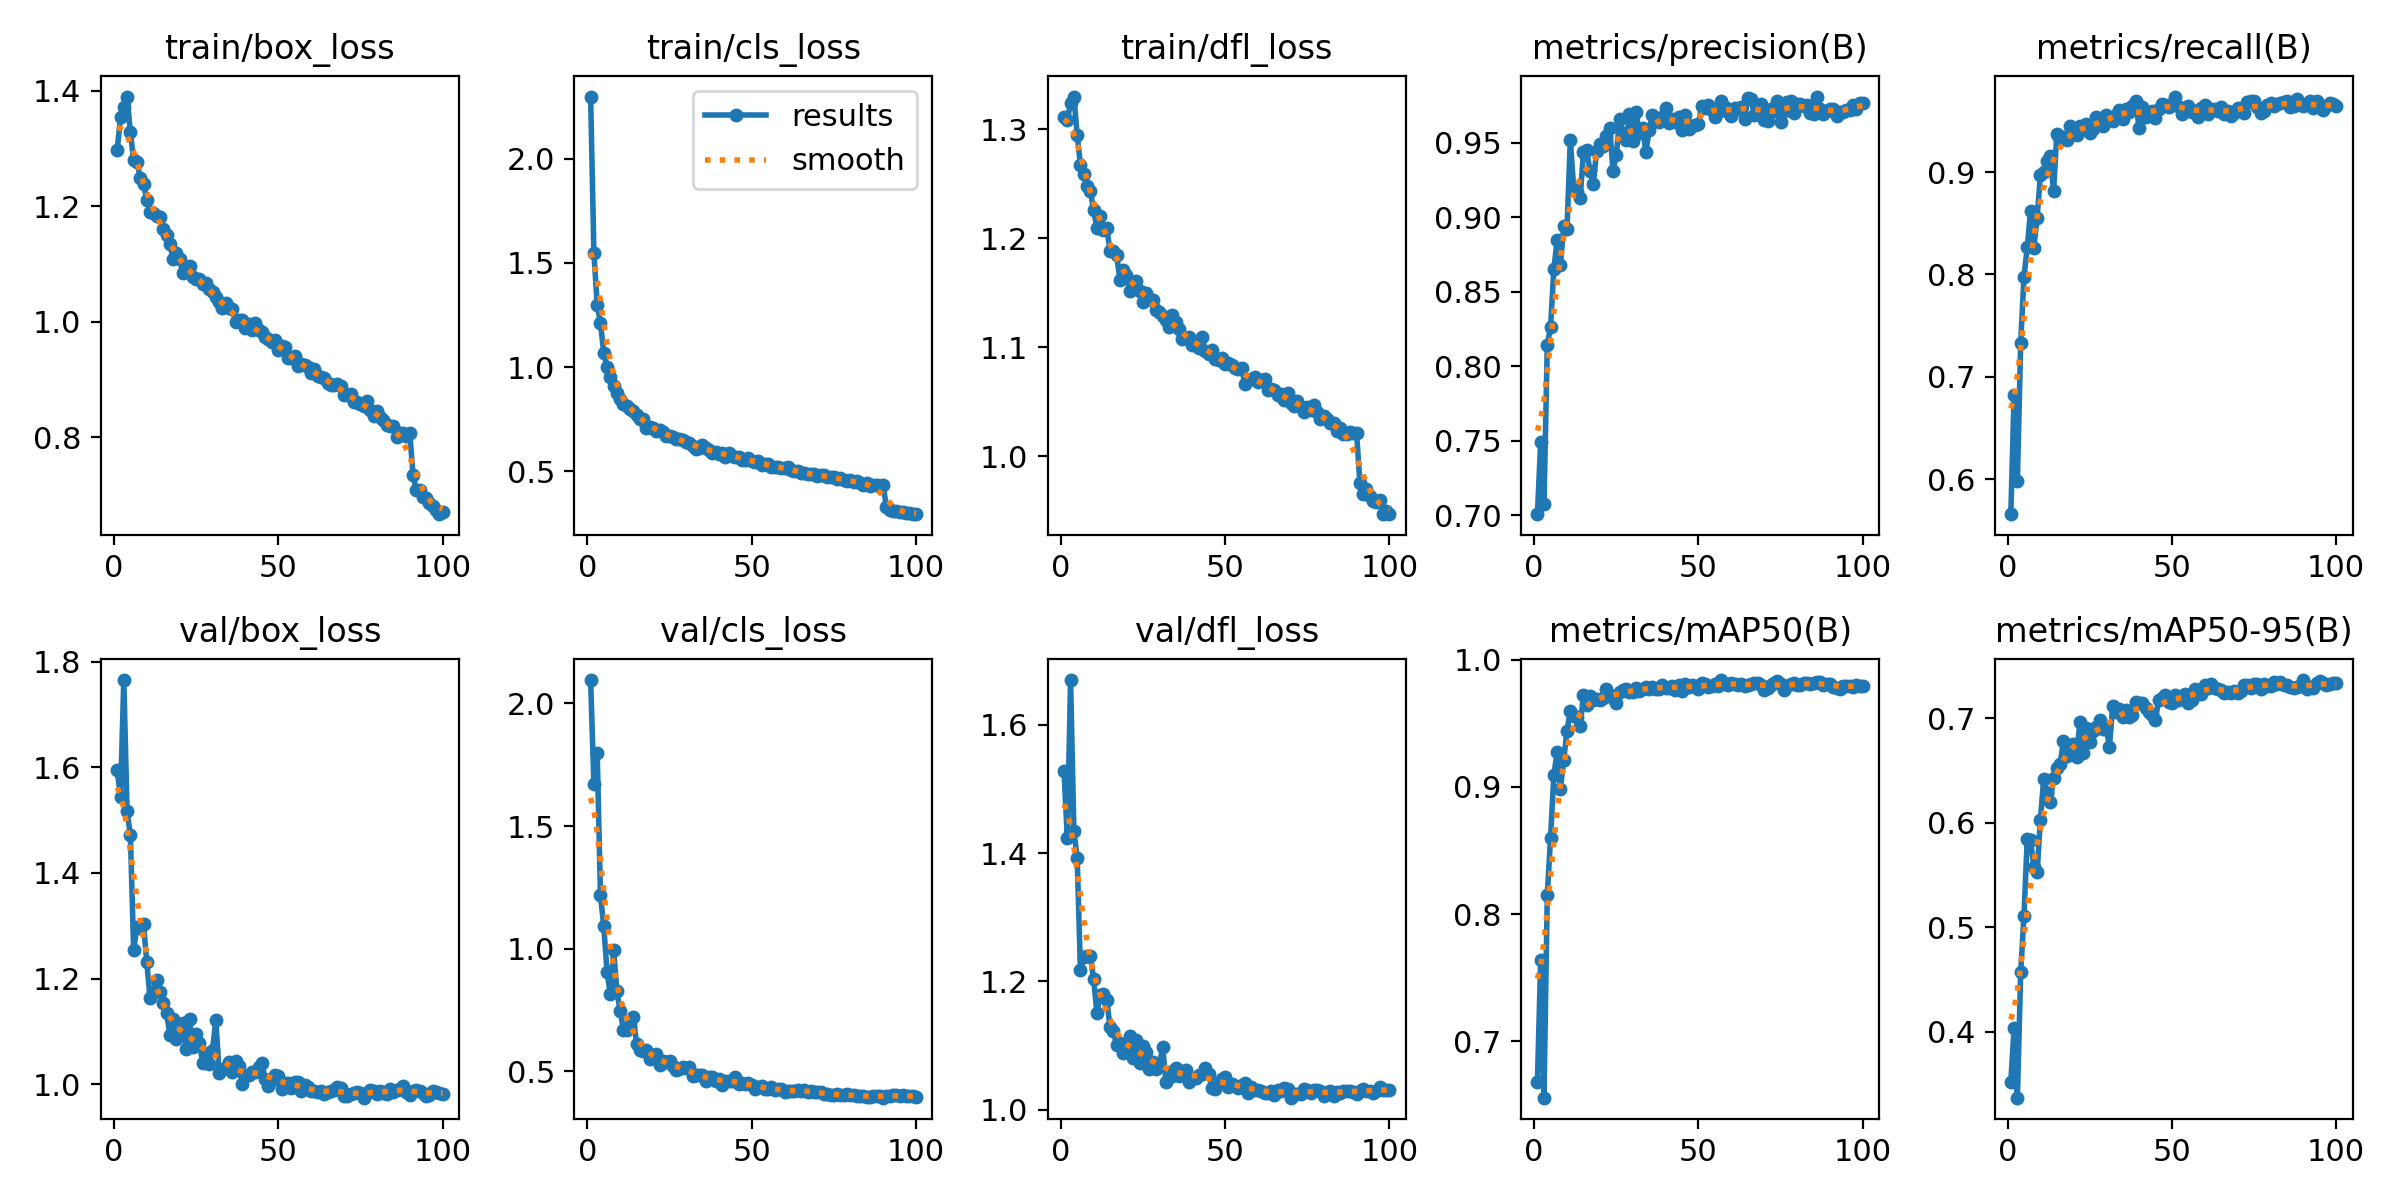

The data file committed next to this chart (first rows):
epoch, time, train/box_loss, train/cls_loss, train/dfl_loss, metrics/precision(B), metrics/recall(B), metrics/mAP50(B), metrics/mAP50-95(B), val/box_loss, val/cls_loss, val/dfl_loss, lr/pg0, lr/pg1, lr/pg2
1, 24.67, 1.297, 2.298, 1.312, 0.7008, 0.5658, 0.6682, 0.3519, 1.594, 2.096, 1.527, 0.0004726, 0.0004726, 0.0004726
2, 46.51, 1.354, 1.547, 1.309, 0.7494, 0.6825, 0.764, 0.4033, 1.544, 1.671, 1.424, 0.0009395, 0.0009395, 0.0009395
3, 66.79, 1.371, 1.3, 1.324, 0.7075, 0.5987, 0.6556, 0.3367, 1.765, 1.798, 1.67, 0.001397, 0.001397, 0.001397
4, 87.51, 1.39, 1.211, 1.33, 0.8144, 0.733, 0.8153, 0.4567, 1.516, 1.217, 1.434, 0.001387, 0.001387, 0.001387
5, 107.9, 1.328, 1.069, 1.295, 0.8264, 0.7978, 0.8598, 0.5106, 1.472, 1.092, 1.393, 0.001372, 0.001372, 0.001372
6, 127.7, 1.28, 1.001, 1.267, 0.8652, 0.8263, 0.9094, 0.5847, 1.255, 0.9054, 1.218, 0.001358, 0.001358, 0.001358
7, 147.6, 1.277, 0.9511, 1.259, 0.8847, 0.8621, 0.9272, 0.5831, 1.297, 0.8143, 1.238, 0.001344, 0.001344, 0.001344
8, 167.1, 1.249, 0.9109, 1.248, 0.868, 0.8263, 0.8986, 0.5577, 1.296, 0.9945, 1.239, 0.00133, 0.00133, 0.00133
9, 186.5, 1.239, 0.8775, 1.244, 0.8941, 0.8554, 0.9211, 0.5523, 1.303, 0.8277, 1.24, 0.001316, 0.001316, 0.001316
10, 206.6, 1.211, 0.8494, 1.226, 0.892, 0.8969, 0.9441, 0.6027, 1.231, 0.744, 1.204, 0.001302, 0.001302, 0.001302
11, 226.1, 1.191, 0.8247, 1.21, 0.9516, 0.8999, 0.9595, 0.6415, 1.163, 0.6697, 1.151, 0.001288, 0.001288, 0.001288
12, 245.5, 1.188, 0.8158, 1.221, 0.9205, 0.9103, 0.9557, 0.6286, 1.174, 0.6696, 1.178, 0.001273, 0.001273, 0.001273
13, 265.1, 1.183, 0.7993, 1.208, 0.9171, 0.9156, 0.9551, 0.6192, 1.197, 0.6887, 1.18, 0.001259, 0.001259, 0.001259
14, 284.9, 1.181, 0.7871, 1.209, 0.9129, 0.8811, 0.9476, 0.643, 1.175, 0.7198, 1.171, 0.001245, 0.001245, 0.001245
15, 304.1, 1.16, 0.7701, 1.189, 0.9436, 0.9375, 0.972, 0.6518, 1.154, 0.6112, 1.129, 0.001231, 0.001231, 0.001231
16, 324.2, 1.151, 0.7529, 1.189, 0.9447, 0.9316, 0.9643, 0.6561, 1.136, 0.5857, 1.122, 0.001217, 0.001217, 0.001217
17, 343.6, 1.135, 0.753, 1.185, 0.931, 0.9343, 0.9712, 0.678, 1.094, 0.5811, 1.101, 0.001203, 0.001203, 0.001203
18, 363.1, 1.109, 0.7077, 1.162, 0.9225, 0.9309, 0.968, 0.6633, 1.124, 0.586, 1.105, 0.001189, 0.001189, 0.001189
19, 382.9, 1.12, 0.7118, 1.171, 0.9444, 0.9455, 0.9693, 0.6724, 1.086, 0.5503, 1.089, 0.001174, 0.001174, 0.001174
20, 402.4, 1.108, 0.7072, 1.166, 0.9489, 0.9375, 0.9679, 0.6753, 1.095, 0.5593, 1.1, 0.00116, 0.00116, 0.00116
21, 422.3, 1.084, 0.6937, 1.152, 0.9478, 0.9364, 0.9701, 0.6631, 1.116, 0.5695, 1.115, 0.001146, 0.001146, 0.001146
22, 441.9, 1.095, 0.6993, 1.16, 0.9545, 0.9454, 0.9772, 0.6959, 1.067, 0.5252, 1.08, 0.001132, 0.001132, 0.001132
23, 461.7, 1.097, 0.6885, 1.161, 0.9599, 0.9455, 0.9725, 0.667, 1.124, 0.5415, 1.108, 0.001118, 0.001118, 0.001118
24, 481.7, 1.077, 0.6693, 1.152, 0.9311, 0.9469, 0.9696, 0.6901, 1.071, 0.5379, 1.073, 0.001104, 0.001104, 0.001104
25, 501.6, 1.074, 0.6672, 1.142, 0.9416, 0.9383, 0.966, 0.6768, 1.096, 0.5425, 1.099, 0.001089, 0.001089, 0.001089
26, 521.7, 1.074, 0.6669, 1.15, 0.966, 0.9418, 0.9748, 0.6876, 1.079, 0.5222, 1.09, 0.001075, 0.001075, 0.001075
27, 541.3, 1.065, 0.6569, 1.145, 0.9565, 0.954, 0.9763, 0.6914, 1.04, 0.5056, 1.063, 0.001061, 0.001061, 0.001061
28, 560.5, 1.067, 0.6531, 1.144, 0.9515, 0.9493, 0.9768, 0.698, 1.06, 0.5089, 1.074, 0.001047, 0.001047, 0.001047
29, 580.7, 1.057, 0.6506, 1.134, 0.9689, 0.9453, 0.9743, 0.6897, 1.039, 0.5165, 1.064, 0.001033, 0.001033, 0.001033
30, 600.1, 1.051, 0.6408, 1.132, 0.951, 0.9553, 0.9744, 0.6914, 1.065, 0.5124, 1.07, 0.001019, 0.001019, 0.001019
31, 619.4, 1.044, 0.6375, 1.128, 0.9705, 0.9515, 0.9774, 0.6723, 1.122, 0.5183, 1.098, 0.001005, 0.001005, 0.001005
32, 639.5, 1.035, 0.6214, 1.125, 0.9567, 0.9503, 0.9757, 0.7116, 1.021, 0.4816, 1.044, 0.0009904, 0.0009904, 0.0009904
33, 658.8, 1.024, 0.6095, 1.119, 0.9601, 0.9556, 0.9766, 0.7057, 1.03, 0.4834, 1.059, 0.0009763, 0.0009763, 0.0009763
34, 678.1, 1.032, 0.6107, 1.13, 0.9437, 0.9604, 0.9782, 0.7089, 1.03, 0.484, 1.052, 0.0009621, 0.0009621, 0.0009621
35, 697.8, 1.024, 0.625, 1.123, 0.9587, 0.9515, 0.9766, 0.7013, 1.042, 0.485, 1.065, 0.000948, 0.000948, 0.000948
36, 717.6, 1.022, 0.6114, 1.117, 0.9682, 0.9613, 0.9788, 0.708, 1.022, 0.4596, 1.052, 0.0009339, 0.0009339, 0.0009339
37, 736.9, 1, 0.6007, 1.108, 0.9666, 0.9584, 0.9772, 0.7014, 1.043, 0.4767, 1.061, 0.0009197, 0.0009197, 0.0009197
38, 756.7, 1.003, 0.586, 1.108, 0.9637, 0.9642, 0.9773, 0.7032, 1.034, 0.4769, 1.062, 0.0009056, 0.0009056, 0.0009056
39, 776.1, 1.002, 0.5945, 1.109, 0.9675, 0.9692, 0.9801, 0.7152, 1.001, 0.4608, 1.044, 0.0008914, 0.0008914, 0.0008914
40, 795.8, 0.989, 0.5846, 1.102, 0.9732, 0.9434, 0.9781, 0.7146, 1.015, 0.4694, 1.05, 0.0008773, 0.0008773, 0.0008773
41, 815.7, 0.9953, 0.5877, 1.102, 0.9629, 0.9634, 0.9776, 0.714, 1.017, 0.4459, 1.049, 0.0008631, 0.0008631, 0.0008631
42, 835, 0.9849, 0.571, 1.099, 0.9659, 0.9537, 0.9791, 0.71, 1.023, 0.4596, 1.055, 0.000849, 0.000849, 0.000849
43, 854.4, 0.998, 0.5884, 1.109, 0.964, 0.9586, 0.9761, 0.7055, 1.022, 0.4605, 1.056, 0.0008348, 0.0008348, 0.0008348
44, 874.5, 0.9861, 0.5747, 1.097, 0.9671, 0.9597, 0.98, 0.703, 1.032, 0.4605, 1.065, 0.0008207, 0.0008207, 0.0008207
45, 893.9, 0.9822, 0.5709, 1.093, 0.9588, 0.9528, 0.9752, 0.6983, 1.04, 0.4778, 1.056, 0.0008065, 0.0008065, 0.0008065
46, 913.3, 0.9731, 0.5677, 1.098, 0.9687, 0.9621, 0.981, 0.7173, 1.01, 0.4482, 1.034, 0.0007924, 0.0007924, 0.0007924
47, 933.1, 0.9704, 0.5561, 1.09, 0.9594, 0.9663, 0.9788, 0.7191, 0.9959, 0.4509, 1.033, 0.0007782, 0.0007782, 0.0007782
48, 952.7, 0.9655, 0.5546, 1.088, 0.9613, 0.9654, 0.9801, 0.7225, 1.009, 0.4497, 1.042, 0.0007641, 0.0007641, 0.0007641
49, 972.1, 0.9679, 0.5641, 1.09, 0.962, 0.9631, 0.9795, 0.7156, 1.017, 0.4518, 1.048, 0.0007499, 0.0007499, 0.0007499
50, 991.7, 0.9505, 0.5479, 1.084, 0.9628, 0.9661, 0.9766, 0.7146, 1.016, 0.4436, 1.051, 0.0007358, 0.0007358, 0.0007358
51, 1012, 0.9577, 0.5444, 1.085, 0.9749, 0.9738, 0.9813, 0.7221, 0.9917, 0.4296, 1.036, 0.0007216, 0.0007216, 0.0007216
52, 1031, 0.9556, 0.5499, 1.084, 0.973, 0.9649, 0.9805, 0.7168, 1.003, 0.4347, 1.04, 0.0007075, 0.0007075, 0.0007075
53, 1050, 0.9369, 0.53, 1.081, 0.9754, 0.9568, 0.9781, 0.7209, 1.003, 0.4414, 1.037, 0.0006934, 0.0006934, 0.0006934
54, 1070, 0.9371, 0.5357, 1.08, 0.9719, 0.9622, 0.979, 0.7226, 0.9923, 0.4272, 1.034, 0.0006792, 0.0006792, 0.0006792
55, 1090, 0.9412, 0.5348, 1.081, 0.9674, 0.9642, 0.9808, 0.7148, 1.004, 0.4295, 1.038, 0.0006651, 0.0006651, 0.0006651
56, 1109, 0.9228, 0.5185, 1.066, 0.9707, 0.9582, 0.9794, 0.7172, 1.004, 0.436, 1.042, 0.0006509, 0.0006509, 0.0006509
57, 1129, 0.9264, 0.5212, 1.07, 0.9777, 0.9595, 0.984, 0.7276, 0.9872, 0.4248, 1.027, 0.0006368, 0.0006368, 0.0006368
58, 1148, 0.9248, 0.522, 1.071, 0.9736, 0.9539, 0.9812, 0.724, 0.999, 0.4276, 1.036, 0.0006226, 0.0006226, 0.0006226
59, 1168, 0.9221, 0.5155, 1.073, 0.9705, 0.9626, 0.9801, 0.7232, 0.9944, 0.4267, 1.03, 0.0006085, 0.0006085, 0.0006085
60, 1188, 0.9115, 0.5167, 1.068, 0.9676, 0.966, 0.982, 0.7318, 0.9867, 0.4157, 1.03, 0.0005943, 0.0005943, 0.0005943
... 40 more rows
